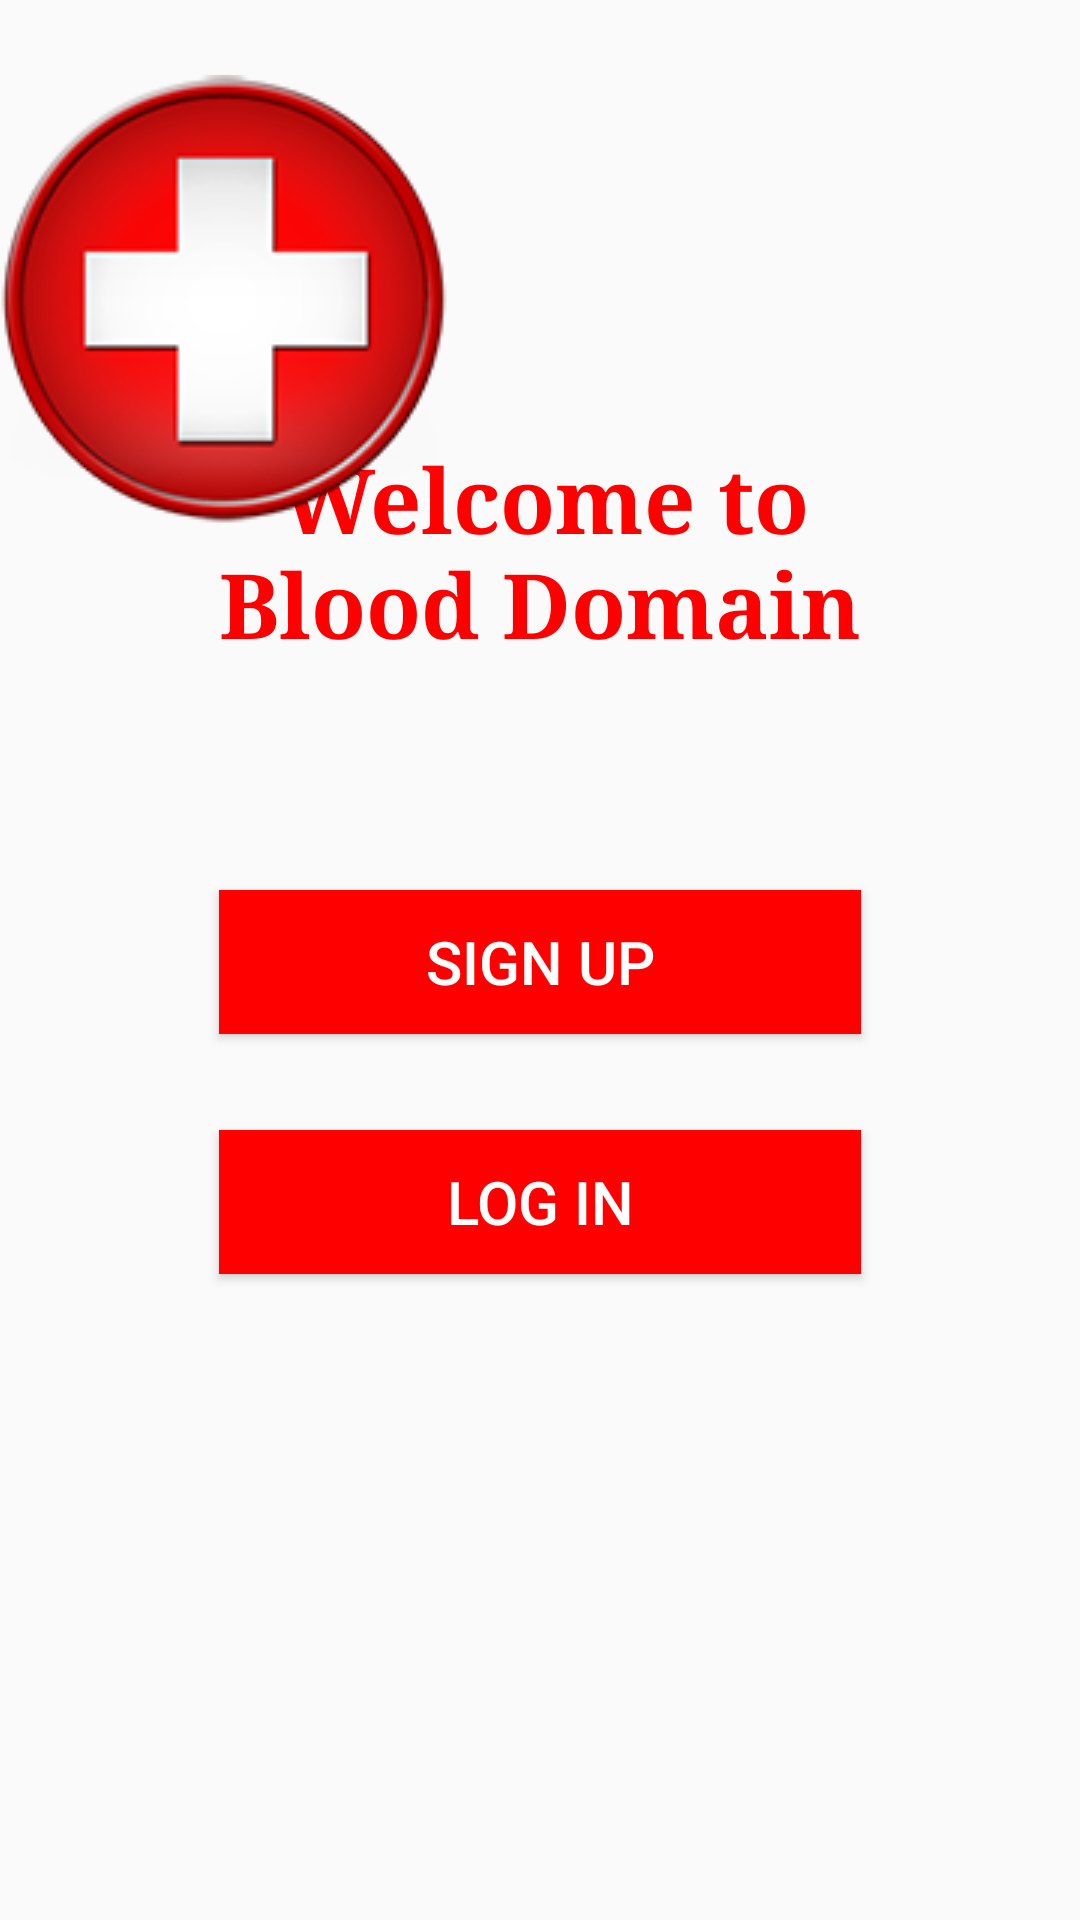

Write the Android layout XML for this screen, with the resource values it uses.
<!-- AndroidManifest.xml: application theme AppTheme -->
<!-- res/layout/activity_page1.xml -->
<?xml version="1.0" encoding="utf-8"?>
<RelativeLayout xmlns:android="http://schemas.android.com/apk/res/android"

    xmlns:tools="http://schemas.android.com/tools"
    android:layout_width="match_parent"
    android:layout_height="match_parent"
    android:paddingBottom="@dimen/activity_vertical_margin"
    android:paddingLeft="@dimen/activity_horizontal_margin"
    android:paddingRight="@dimen/activity_horizontal_margin"
    android:paddingTop="@dimen/activity_vertical_margin"
    tools:context="com.example.user.blood_domain1.Activities.WelcomeActivity"
    >

    <TextView
        android:layout_width="wrap_content"
        android:layout_height="wrap_content"
        android:textAppearance="?android:attr/textAppearanceLarge"
        android:text="@string/app_title"
        android:id="@+id/textView"
        android:textSize="30sp"
        android:layout_marginTop="121dp"
        android:textColor="#ff0000"
        android:textColorHighlight="#de0c0c"
        android:textStyle="bold"
        android:typeface="serif"
        android:layout_alignTop="@+id/imageView"
        android:layout_centerHorizontal="true" />

    <Button
        android:layout_width="wrap_content"
        android:layout_height="wrap_content"
        android:text="SIGN UP"
        android:id="@+id/button"
        android:layout_marginTop="75dp"
        android:textColor="#ffffff"
        android:textSize="20sp"
        android:background="#ff0000"
        android:layout_below="@+id/textView"
        android:layout_alignRight="@+id/textView"
        android:layout_alignEnd="@+id/textView"
        android:layout_alignLeft="@+id/textView"
        android:layout_alignStart="@+id/textView" />

    <Button
        android:layout_width="wrap_content"
        android:layout_height="wrap_content"
        android:text="LOG IN"
        android:id="@+id/button2"
        android:textSize="20sp"
        android:layout_below="@+id/button"
        android:layout_alignLeft="@+id/button"
        android:layout_alignStart="@+id/button"
        android:layout_marginTop="32dp"
        android:textColor="#ffffff"
        android:background="#ff0000"
        android:layout_alignRight="@+id/button"
        android:layout_alignEnd="@+id/button"
        android:onClick="signIn" />

    <ImageView
        android:layout_width="wrap_content"
        android:layout_height="wrap_content"
        android:id="@+id/imageView"
        android:src="@drawable/clinic"
        android:layout_alignParentLeft="true"
        android:layout_alignParentStart="true"
        android:layout_marginTop="25dp"
        android:layout_marginBottom="355dp"/>
</RelativeLayout>
<!-- resources referenced by this layout -->
<resources>
  <!-- drawable clinic: png bitmap (drawable, 38728 bytes) -->
  <string name="app_title">\t\t\tWelcome to\nBlood Domain</string>
  <style name="AppTheme" parent="Theme.AppCompat.Light.DarkActionBar">
          
          <item name="colorPrimary">#ff0000</item>
          <item name="colorPrimaryDark">@color/colorPrimaryDark</item>
          <item name="colorAccent">#FF000000</item>
      </style>
  <!-- not gathered from this repository: default colours our renderer supplied (Android Studio template values) -->
  <color name="colorPrimaryDark">#FF3700B3</color>
</resources>
